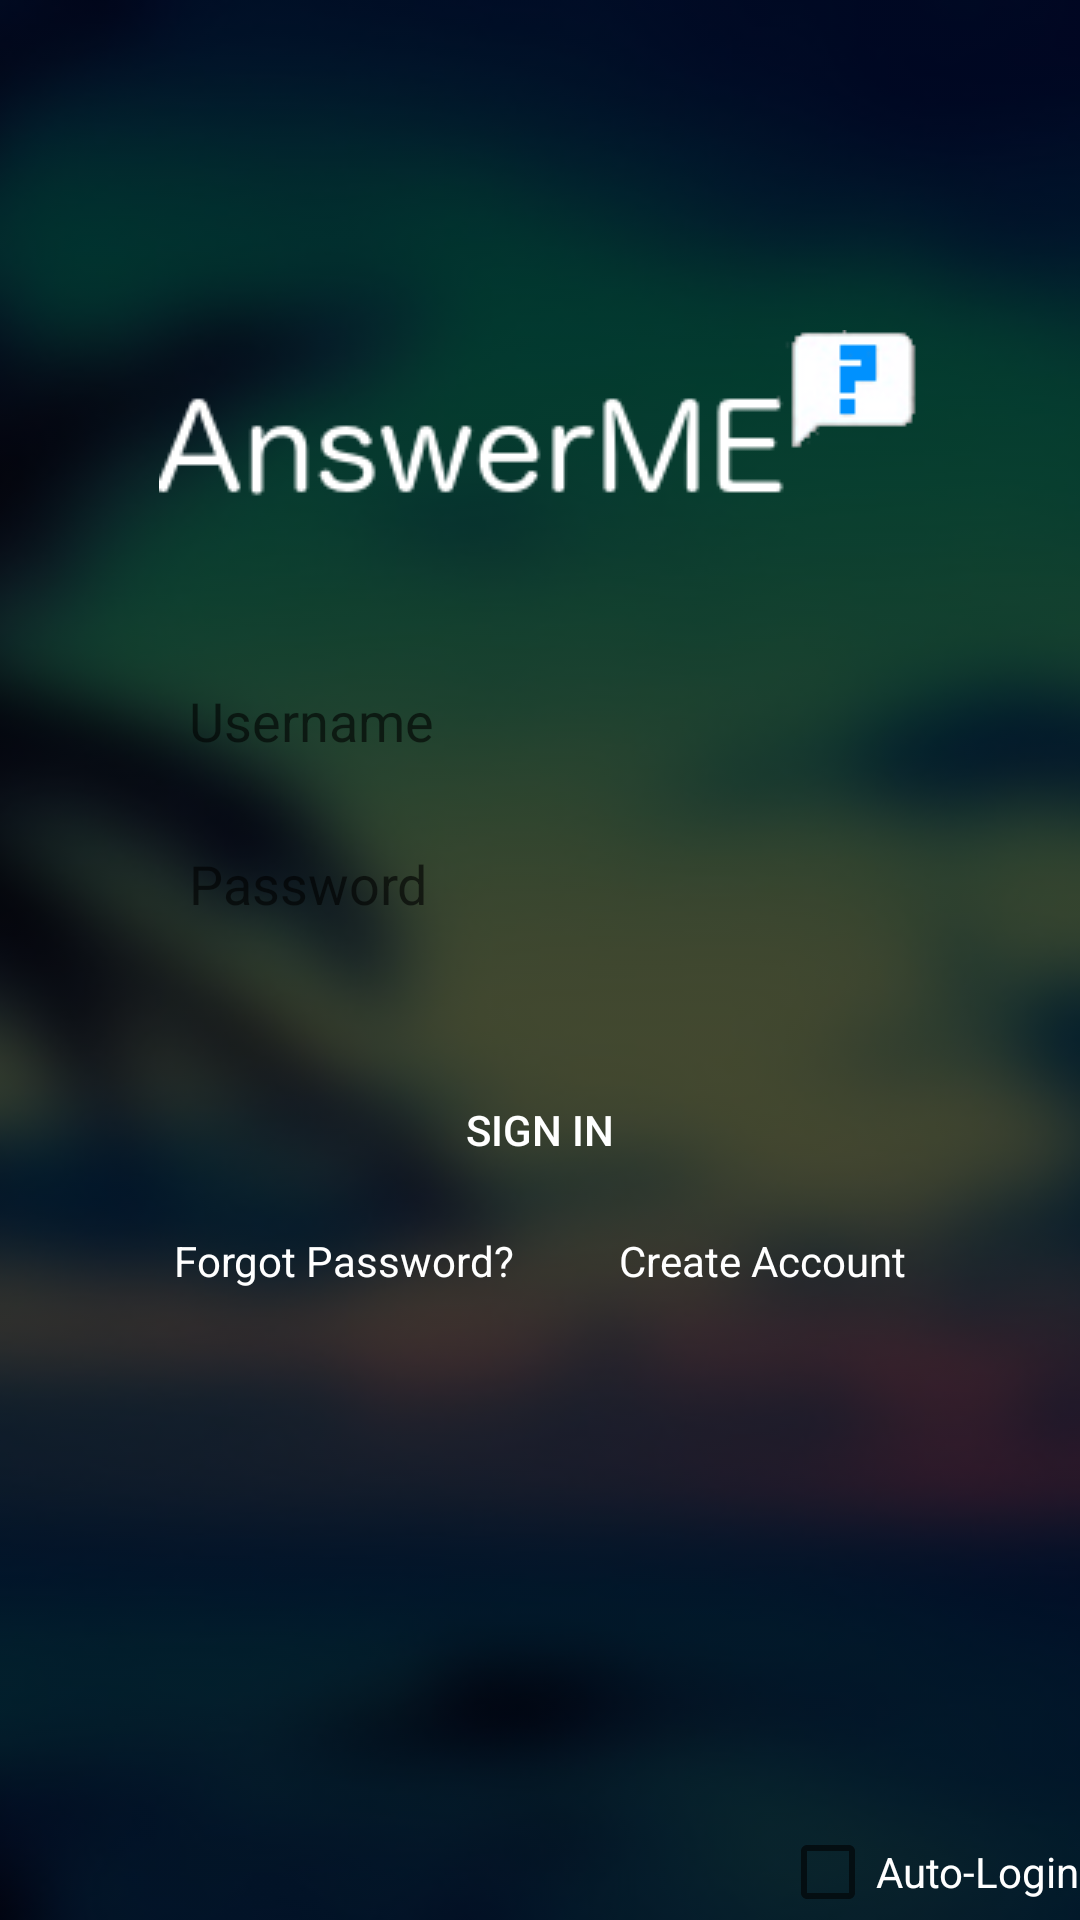

Here is an Android app screen rendered from its layout file. Give the layout XML and the strings, colors and styles it references.
<!-- AndroidManifest.xml: application theme AppTheme -->
<!-- res/layout/activity_login.xml -->
<RelativeLayout xmlns:android="http://schemas.android.com/apk/res/android"
    xmlns:tools="http://schemas.android.com/tools" android:layout_width="match_parent"
    android:layout_height="match_parent"
    android:background="#000"
    android:id="@+id/rl"
    tools:context="com.techstersolutions.answerme.RegistrationActivity">

    <ImageView
        android:layout_width="match_parent"
        android:layout_height="match_parent"
        android:src="@drawable/sunset_bg"
        android:scaleType="centerCrop"
        android:id="@+id/bg"
        android:alpha="0.3"/>

    <EditText
        android:layout_width="wrap_content"
        android:layout_height="wrap_content"
        android:inputType="textEmailAddress"
        android:ems="10"
        android:hint="Username"
        android:backgroundTint="#FFF"
        android:background="@drawable/rounded_white_bg"
        android:padding="10dp"
        android:id="@+id/reg_email"
        android:layout_below="@+id/logo"
        android:layout_alignLeft="@+id/logo"
        android:layout_alignStart="@+id/logo"
        android:layout_marginTop="50dp"
        android:layout_alignRight="@+id/logo"
        android:layout_alignEnd="@+id/logo" />

    <EditText
        android:layout_width="match_parent"
        android:layout_height="wrap_content"
        android:inputType="textPassword"
        android:hint="Password"
        android:background="@drawable/rounded_white_bg"
        android:padding="10dp"
        android:backgroundTint="#FFF"
        android:ems="10"
        android:layout_marginTop="10dp"
        android:id="@+id/reg_pass"
        android:layout_below="@+id/reg_email"
        android:layout_alignLeft="@+id/reg_email"
        android:layout_alignStart="@+id/reg_email"
        android:layout_alignRight="@+id/reg_email"
        android:layout_alignEnd="@+id/reg_email" />

    <ImageView
        android:layout_width="wrap_content"
        android:layout_height="wrap_content"
        android:id="@+id/logo"
        android:src="@drawable/logo_transparent"
        android:layout_marginTop="110dp"
        android:layout_alignParentTop="true"
        android:layout_centerHorizontal="true" />

    <Button
        android:layout_width="wrap_content"
        android:layout_height="wrap_content"
        android:text="SIGN IN"
        android:id="@+id/signInButton"
        android:layout_below="@+id/reg_pass"
        android:layout_marginTop="36dp"
        android:layout_alignLeft="@+id/reg_pass"
        android:layout_alignStart="@+id/reg_pass"
        android:layout_alignRight="@+id/reg_pass"
        android:layout_alignEnd="@+id/reg_pass"
        android:textColor="#fff"
        android:background="@drawable/rounded_blue_bg"/>

    <TextView
        android:layout_width="wrap_content"
        android:layout_height="wrap_content"
        android:textAppearance="?android:attr/textAppearanceSmall"
        android:text="Forgot Password?"
        android:id="@+id/reg_forgot"
        android:textColor="#fff"
        android:layout_below="@+id/signInButton"
        android:layout_marginTop="10dp"
        android:layout_alignLeft="@+id/signInButton"
        android:layout_alignStart="@+id/signInButton"
        android:layout_marginLeft="5dp"/>

    <TextView
        android:layout_width="wrap_content"
        android:layout_height="wrap_content"
        android:textAppearance="?android:attr/textAppearanceSmall"
        android:text="Create Account"
        android:textColor="#fff"
        android:id="@+id/reg_create"
        android:layout_marginRight="5dp"
        android:layout_alignTop="@+id/reg_forgot"
        android:layout_alignRight="@+id/signInButton"
        android:layout_alignEnd="@+id/signInButton" />

    <CheckBox
        android:layout_width="wrap_content"
        android:layout_height="wrap_content"
        android:text="Auto-Login"
        android:id="@+id/checkBox"
        android:textColor="#fff"
        android:layout_alignParentBottom="true"
        android:layout_alignParentRight="true"
        android:layout_alignParentEnd="true" />

    
        
        
        
        
        
        
        
        
        
        

    
        
        
        
        
        
        
        
        
        
        
        

</RelativeLayout>
<!-- resources referenced by this layout -->
<resources>
  <!-- drawable facebook_icon: png bitmap (drawable, 653 bytes) -->
  <!-- drawable gplus_icon: png bitmap (drawable, 5136 bytes) -->
  <!-- drawable logo_transparent: png bitmap (drawable, 5829 bytes) -->
  <!-- drawable sunset_bg: jpg bitmap (drawable, 69728 bytes) -->
  <style name="AppTheme" parent="AppTheme.Base">
  
  
      </style>
  <style name="AppTheme.Base" parent="Theme.AppCompat.Light.NoActionBar">
          <item name="colorPrimary">@color/primaryColor</item>
          <item name="colorPrimaryDark">@color/primaryColorDark</item>
          <item name="colorAccent">@color/accentColor</item>
          <item name="colorControlHighlight">@color/colorHighlight</item>
      </style>
  <color name="primaryColor">#008CFF</color>
  <color name="primaryColorDark">#50514F</color>
  <color name="accentColor">#50514F</color>
  <color name="colorHighlight">#B6B6B6</color>
</resources>
